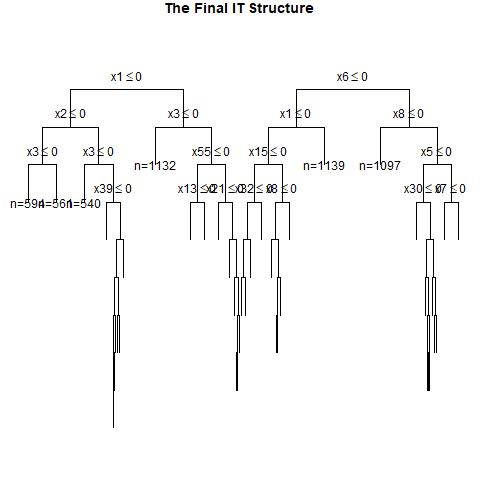

The file beside this chart, header and first rows:
, x1, x2, x3, x4, x5, x6, x7, x8, x9, x10, x11, x12, x13, x14, x15, x16, x17, x18, x19, x20, x21, x22, x23
1, 1, 1, 1, 1, 1, 1, 1, 0, 1, 0, 0, 1, 1, 0, 0, 1, 1, 0, 1, 0, 1, 0, 0
2, 0, 1, 0, 0, 0, 0, 0, 0, 1, 1, 0, 1, 1, 0, 0, 0, 1, 1, 0, 1, 1, 1, 1
3, 0, 1, 0, 0, 0, 1, 1, 1, 0, 1, 1, 0, 0, 0, 0, 1, 1, 1, 1, 0, 0, 1, 0
4, 0, 1, 1, 0, 0, 0, 1, 0, 0, 0, 1, 0, 0, 1, 1, 0, 0, 1, 1, 0, 0, 0, 1
5, 0, 1, 0, 0, 0, 1, 0, 1, 1, 1, 0, 0, 0, 0, 1, 1, 0, 0, 1, 0, 0, 0, 0
6, 0, 0, 1, 1, 0, 0, 1, 0, 1, 1, 0, 1, 1, 0, 0, 1, 1, 0, 1, 0, 0, 0, 1
7, 0, 1, 0, 0, 1, 0, 0, 1, 0, 0, 1, 0, 1, 0, 0, 0, 1, 1, 0, 0, 1, 1, 1
8, 1, 0, 0, 0, 0, 0, 1, 1, 0, 0, 1, 0, 1, 1, 0, 0, 1, 0, 1, 1, 1, 1, 1
9, 1, 0, 0, 0, 0, 0, 1, 1, 0, 1, 0, 0, 1, 1, 0, 0, 0, 0, 1, 1, 1, 0, 0
10, 0, 1, 1, 1, 0, 0, 0, 0, 0, 0, 1, 1, 1, 0, 0, 1, 0, 0, 0, 0, 0, 1, 0
11, 1, 1, 0, 0, 0, 1, 1, 1, 0, 0, 1, 0, 1, 0, 1, 0, 0, 1, 0, 1, 0, 1, 0
12, 0, 1, 0, 0, 0, 0, 1, 0, 0, 0, 1, 0, 1, 0, 1, 0, 1, 0, 0, 1, 1, 1, 1
13, 1, 1, 0, 1, 0, 0, 0, 0, 1, 1, 0, 1, 0, 0, 0, 0, 0, 1, 0, 1, 0, 0, 0
14, 0, 1, 0, 1, 0, 1, 0, 1, 0, 0, 0, 0, 1, 0, 0, 1, 1, 1, 0, 0, 1, 1, 1
15, 1, 1, 0, 0, 1, 0, 1, 1, 1, 1, 1, 1, 0, 0, 1, 0, 1, 1, 0, 0, 1, 0, 0
16, 0, 1, 0, 1, 1, 0, 1, 0, 1, 1, 0, 0, 0, 1, 1, 1, 1, 1, 0, 0, 0, 1, 0
17, 0, 1, 1, 0, 1, 1, 1, 1, 0, 1, 1, 0, 1, 1, 1, 0, 0, 1, 1, 0, 0, 1, 1
18, 1, 1, 1, 0, 1, 0, 0, 0, 0, 0, 0, 1, 1, 0, 1, 0, 0, 0, 0, 0, 1, 0, 1
19, 1, 0, 0, 0, 1, 1, 1, 0, 1, 1, 1, 0, 1, 1, 1, 0, 0, 0, 0, 0, 1, 1, 1
20, 0, 0, 1, 1, 1, 1, 0, 1, 1, 0, 1, 1, 1, 0, 1, 0, 0, 1, 0, 1, 0, 1, 0
21, 1, 0, 0, 1, 0, 1, 1, 1, 0, 1, 0, 1, 1, 0, 1, 0, 0, 1, 1, 1, 1, 1, 1
22, 1, 1, 0, 1, 1, 0, 0, 1, 1, 0, 1, 1, 1, 0, 0, 0, 0, 1, 1, 0, 0, 0, 0
23, 0, 0, 1, 1, 0, 1, 0, 0, 1, 0, 0, 1, 1, 0, 0, 1, 0, 0, 1, 1, 0, 1, 0
24, 1, 1, 1, 0, 1, 1, 0, 0, 0, 0, 1, 1, 1, 1, 1, 1, 1, 1, 1, 0, 0, 1, 0
25, 0, 1, 1, 1, 0, 1, 1, 1, 1, 0, 0, 1, 1, 1, 0, 1, 1, 0, 1, 1, 0, 1, 1
26, 0, 1, 1, 0, 1, 1, 1, 0, 1, 0, 1, 0, 1, 1, 0, 1, 1, 0, 1, 0, 0, 0, 0
27, 1, 0, 1, 1, 0, 0, 1, 0, 1, 0, 0, 1, 0, 1, 0, 1, 0, 0, 1, 1, 0, 0, 1
28, 0, 0, 1, 0, 1, 1, 1, 0, 1, 0, 0, 1, 0, 0, 0, 1, 1, 1, 1, 0, 1, 1, 1
29, 1, 0, 0, 1, 1, 0, 1, 0, 0, 1, 1, 1, 0, 0, 0, 1, 0, 0, 0, 1, 0, 0, 1
30, 0, 1, 1, 0, 1, 0, 1, 0, 0, 0, 1, 1, 0, 0, 1, 0, 0, 0, 0, 1, 1, 1, 0
31, 1, 0, 0, 1, 0, 0, 0, 0, 0, 1, 1, 0, 0, 1, 0, 1, 0, 1, 1, 0, 0, 1, 0
32, 1, 0, 1, 1, 1, 0, 0, 1, 0, 1, 0, 0, 0, 1, 1, 1, 1, 0, 0, 1, 1, 0, 0
33, 1, 1, 1, 1, 0, 0, 1, 0, 1, 0, 0, 0, 0, 0, 1, 1, 1, 0, 0, 1, 1, 0, 1
34, 0, 0, 0, 0, 1, 0, 1, 1, 1, 0, 1, 0, 0, 1, 1, 0, 0, 0, 1, 1, 1, 0, 1
35, 0, 0, 1, 0, 1, 0, 0, 1, 0, 1, 1, 0, 0, 1, 1, 0, 1, 0, 0, 1, 1, 1, 0
36, 1, 1, 1, 1, 1, 0, 0, 1, 1, 1, 0, 1, 1, 0, 0, 0, 1, 1, 1, 1, 0, 0, 1
37, 1, 0, 1, 0, 0, 1, 1, 1, 1, 1, 1, 0, 1, 0, 1, 1, 1, 0, 0, 1, 1, 0, 0
38, 0, 0, 0, 0, 1, 1, 1, 1, 0, 1, 0, 1, 1, 1, 1, 0, 1, 1, 1, 0, 1, 1, 1
39, 1, 1, 1, 1, 0, 1, 0, 1, 1, 1, 1, 1, 0, 0, 0, 0, 1, 0, 1, 0, 1, 1, 1
40, 0, 0, 0, 1, 1, 1, 0, 0, 0, 1, 1, 0, 0, 0, 0, 0, 0, 1, 1, 0, 1, 1, 1
41, 0, 0, 1, 1, 0, 1, 0, 0, 0, 1, 1, 0, 0, 0, 0, 1, 1, 0, 1, 1, 1, 0, 0
42, 0, 0, 1, 0, 1, 0, 1, 1, 0, 0, 0, 0, 0, 0, 1, 0, 1, 1, 0, 0, 1, 1, 1
43, 0, 0, 0, 0, 1, 0, 0, 0, 1, 0, 1, 1, 0, 0, 1, 1, 0, 1, 0, 0, 1, 0, 0
44, 0, 1, 1, 0, 0, 1, 1, 1, 1, 1, 1, 1, 1, 0, 0, 0, 1, 0, 1, 1, 1, 1, 0
45, 1, 1, 1, 0, 1, 1, 1, 0, 1, 1, 0, 1, 1, 0, 0, 0, 1, 0, 1, 1, 1, 0, 0
46, 0, 1, 0, 0, 1, 0, 1, 1, 1, 1, 1, 0, 0, 1, 0, 0, 1, 0, 1, 1, 1, 0, 0
47, 0, 0, 1, 0, 1, 0, 0, 1, 1, 0, 0, 1, 1, 1, 0, 1, 1, 1, 1, 0, 1, 1, 0
48, 0, 0, 1, 0, 0, 1, 0, 0, 1, 1, 0, 0, 1, 1, 1, 0, 1, 0, 1, 0, 0, 0, 1
49, 1, 1, 0, 0, 0, 0, 0, 1, 1, 0, 0, 0, 0, 0, 1, 0, 1, 1, 0, 1, 0, 1, 1
50, 1, 0, 0, 0, 0, 1, 0, 0, 1, 0, 0, 1, 1, 1, 1, 0, 1, 0, 1, 1, 1, 1, 1
51, 0, 1, 0, 1, 1, 1, 0, 1, 0, 1, 1, 1, 0, 1, 1, 0, 0, 0, 0, 0, 0, 0, 0
52, 0, 0, 0, 1, 0, 0, 1, 0, 1, 1, 1, 0, 0, 0, 0, 0, 0, 0, 1, 0, 1, 0, 1
53, 0, 0, 1, 1, 0, 0, 1, 1, 1, 1, 1, 0, 0, 1, 0, 1, 0, 1, 1, 0, 0, 0, 0
54, 1, 0, 1, 1, 1, 0, 1, 0, 1, 0, 0, 0, 0, 1, 1, 0, 1, 0, 0, 1, 0, 1, 1
55, 1, 0, 1, 1, 1, 1, 0, 0, 1, 1, 0, 0, 0, 1, 0, 1, 1, 0, 0, 0, 1, 1, 0
56, 0, 1, 1, 1, 0, 1, 0, 0, 1, 1, 1, 0, 0, 0, 0, 0, 1, 0, 0, 1, 1, 0, 0
57, 1, 0, 0, 1, 1, 0, 0, 0, 1, 1, 1, 1, 1, 1, 1, 0, 0, 0, 0, 1, 0, 1, 1
58, 0, 1, 0, 0, 1, 1, 0, 0, 0, 0, 0, 0, 1, 0, 0, 0, 0, 1, 1, 0, 0, 1, 0
59, 0, 1, 0, 0, 1, 0, 0, 1, 1, 0, 1, 1, 0, 1, 0, 0, 1, 0, 0, 0, 0, 0, 1
60, 1, 1, 1, 0, 0, 0, 0, 1, 0, 1, 1, 1, 0, 0, 0, 1, 1, 1, 0, 1, 1, 0, 1
... 940 more rows
